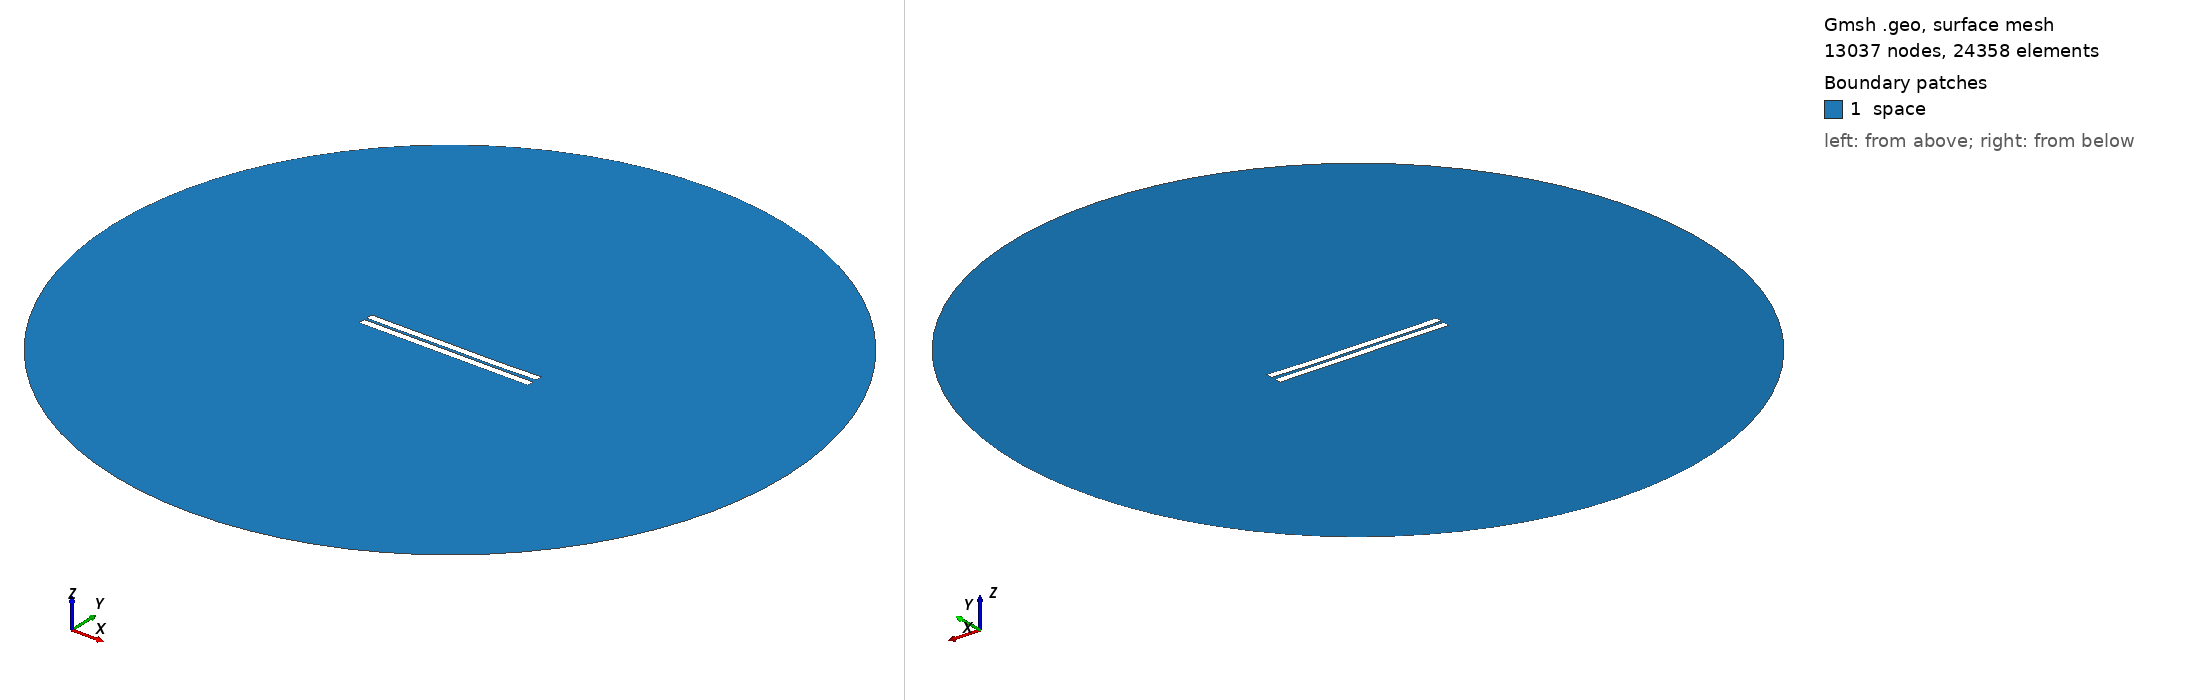

Gmsh geometry script, surface-meshed: 13037 nodes, 24358 surface elements. Boundary patches (legend numbers): 1 space. Left view from above one corner, right view from below the opposite corner. Legend entries are the model's physical surfaces. The drawing asked Gmsh for element sizes between 1% and 20% of the model's largest extent; the script's own settings can give other sizes.

=== 542.geo (drawn) ===
//---------------------------------------
// Geometry kernel
//---------------------------------------

SetFactory("OpenCASCADE");



//---------------------------------------
// Parameters of the geometry
//---------------------------------------

// Overetch of the upper plate
overetch = 0.0;

// Distance between the plates
distance = 1.5;

// Discretization over the x axis (for the deformation)
nx = 50; 

// Length of the plate
L = 100 - overetch; 

// Number of modes
n = 4; 

// 1st mode coefficient
coeff(1) = 0.15;
beta(1) = 0.596864 * 3.1415926535 / L;

// 2nd mode coefficient
coeff(2) = -0.075;
beta(2) = 1.49418 * 3.1415926535 / L;

// 3rd mode coefficient
coeff(3) = 0.07499999999999998;
beta(3) = 2.50025 * 3.1415926535 / L;

// 4th mode coefficient
coeff(4) = -0.075;
beta(4) = 3.49999 * 3.1415926535 / L;



//---------------------------------------
// Upper plate (deformed rectangle)
//---------------------------------------

// Coordiantes of the upper plate
xmin = -50;
xmax = 50 - overetch;

// Height of the upper plate
yheight = 4 - 2 * overetch;

// Indexes of the points
UpperID[] = {};
LowerID[] = {};
LeftID[] = {};
RightID[] = {};

// Point index
p = 1;

// Horizontal edges
For i In {1:nx}
    x = xmin + (i-1)*(xmax - xmin)/(nx-1);

    y_bottom = distance / 2 + overetch;
    For j In {1:n}
        C = (Cosh(beta(j)*L) + Cos(beta(j)*L)) / (Sinh(beta(j)*L) + Sin(beta(j)*L));
        y_bottom  = y_bottom + coeff(j) * (Cosh(beta(j)*(x+50)) - Cos(beta(j)*(x+50)) - C * (Sinh(beta(j)*(x+50)) - Sin(beta(j)*(x+50))));
    EndFor

    y_top = y_bottom + yheight;

    Point(p) = {x, y_top, 0, 1.0};
    UpperID[i] = p;
    p = p + 1;

    Point(p) = {x, y_bottom, 0, 1.0};
    LowerID[i] = p;
    p = p + 1;
EndFor

// Create point lists
UpperPts[] = {}; LowerPts[] = {};
For i In {1:nx}
  UpperPts[] += {UpperID[i]};
  LowerPts[] += {LowerID[i]};
EndFor

// Build splines
Spline(1) = {UpperPts[]};
Spline(2) = {LowerPts[]};
Line(3) = {LowerPts[nx-1], UpperPts[nx-1]};
Line(4) = {LowerPts[0], UpperPts[0]};

// Build the plane surface
Curve Loop(1) = {2, 3, -1, -4};
Plane Surface(1) = {1};



//---------------------------------------
// Lower plate (rectangle)
//---------------------------------------

// Vertices
Point(1001) = {-50, -1, 0, 1.0};
Point(1002) = { 50, -1, 0, 1.0};
Point(1003) = { 50,  -5, 0, 1.0};
Point(1004) = {-50,  -5, 0, 1.0};

// Edges
Line(5) = {1001, 1002};
Line(6) = {1002, 1003};
Line(7) = {1003, 1004};
Line(8) = {1004, 1001};

// Plane surface
Line Loop(2) = {5, 6, 7, 8};
Plane Surface(2) = {2}; 



//---------------------------------------
// Outer (fictious) boundary
//---------------------------------------

// Points
Point(1005) = {0, 0, 0};       // Center
Point(1006) = {200, 0, 0};     // Start point
Point(1007) = {0, 200, 0};     // 90 degrees
Point(1008) = {-200, 0, 0};    // 180 degrees
Point(1009) = {0, -200, 0};    // 270 degrees

// Circle arcs (each needs start, center, end)
Circle(9) = {1006, 1005, 1007};
Circle(10) = {1007, 1005, 1008};
Circle(11) = {1008, 1005, 1009};
Circle(12) = {1009, 1005, 1006};

// Plane surface for the entire domain
Curve Loop(3) = {9, 10, 11, 12};
Surface(3) = {3};

// Subtract the plates from the whole domain to obtain the actual domain where we want to solve the equations
BooleanDifference{ Surface{3}; Delete; }{ Surface{1}; Surface{2}; Delete; }




//---------------------------------------
// Transfinite Lines/Curves
//---------------------------------------

// Set the number of points on the boundaries
r = 7;

// Plates
Transfinite Curve {1, 2} = 50*r Using Progression 1;
Transfinite Curve {3, 4} = 2*r Using Progression 1;
Transfinite Line {5, 7} = 50*r Using Progression 1;
Transfinite Line {6, 8} = 2*r Using Progression 1;

// Outer boundary
Transfinite Line {9, 10, 11, 12} = 20 Using Progression 1;



//---------------------------------------
// Physical groups
//---------------------------------------                

// Physical curves (boundaries)
Physical Line("force_segment", 10) = {2};
Physical Line("upper_plate", 11) = {1, 3, 4};
Physical Line("lower_plate", 12) = {5, 6, 7, 8};
Physical Line("boundary", 20) = {9, 10, 11, 12};

// Physical Surfaces
Physical Surface("space", 30) = {3};



//---------------------------------------
// 6. Generate the Mesh
//---------------------------------------

// 2D mesh generation
Mesh 2;
